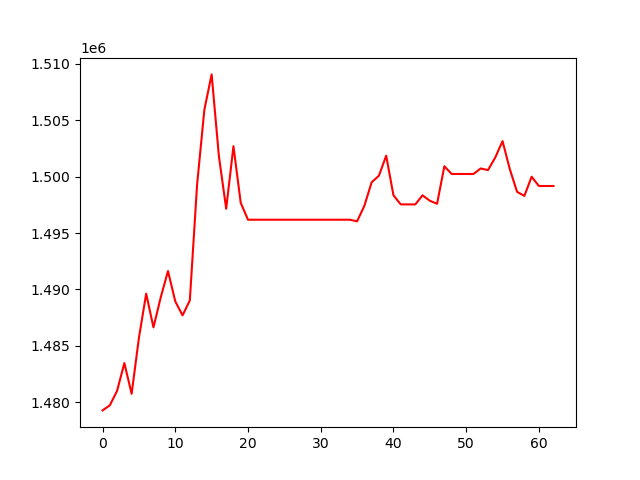

The table this chart was drawn from, first rows:
, 0
0, 1479260
1, 1479708
2, 1480998
3, 1483457
4, 1480731
5, 1485693
6, 1489618
7, 1486626
8, 1489289
9, 1491626
10, 1488933
11, 1487691
12, 1489014
13, 1499298
14, 1505941
15, 1509075
16, 1501810
17, 1497152
18, 1502706
19, 1497678
20, 1496180
21, 1496180
22, 1496180
23, 1496180
24, 1496180
25, 1496180
26, 1496180
27, 1496180
28, 1496180
29, 1496180
30, 1496180
31, 1496180
32, 1496180
33, 1496180
34, 1496180
35, 1496038
36, 1497416
37, 1499503
38, 1500083
39, 1501862
40, 1498346
41, 1497542
42, 1497542
43, 1497535
44, 1498345
45, 1497861
46, 1497596
47, 1500927
48, 1500239
49, 1500239
50, 1500239
51, 1500239
52, 1500730
53, 1500580
54, 1501706
55, 1503153
56, 1500664
57, 1498652
58, 1498293
59, 1499995
... 3 more rows
